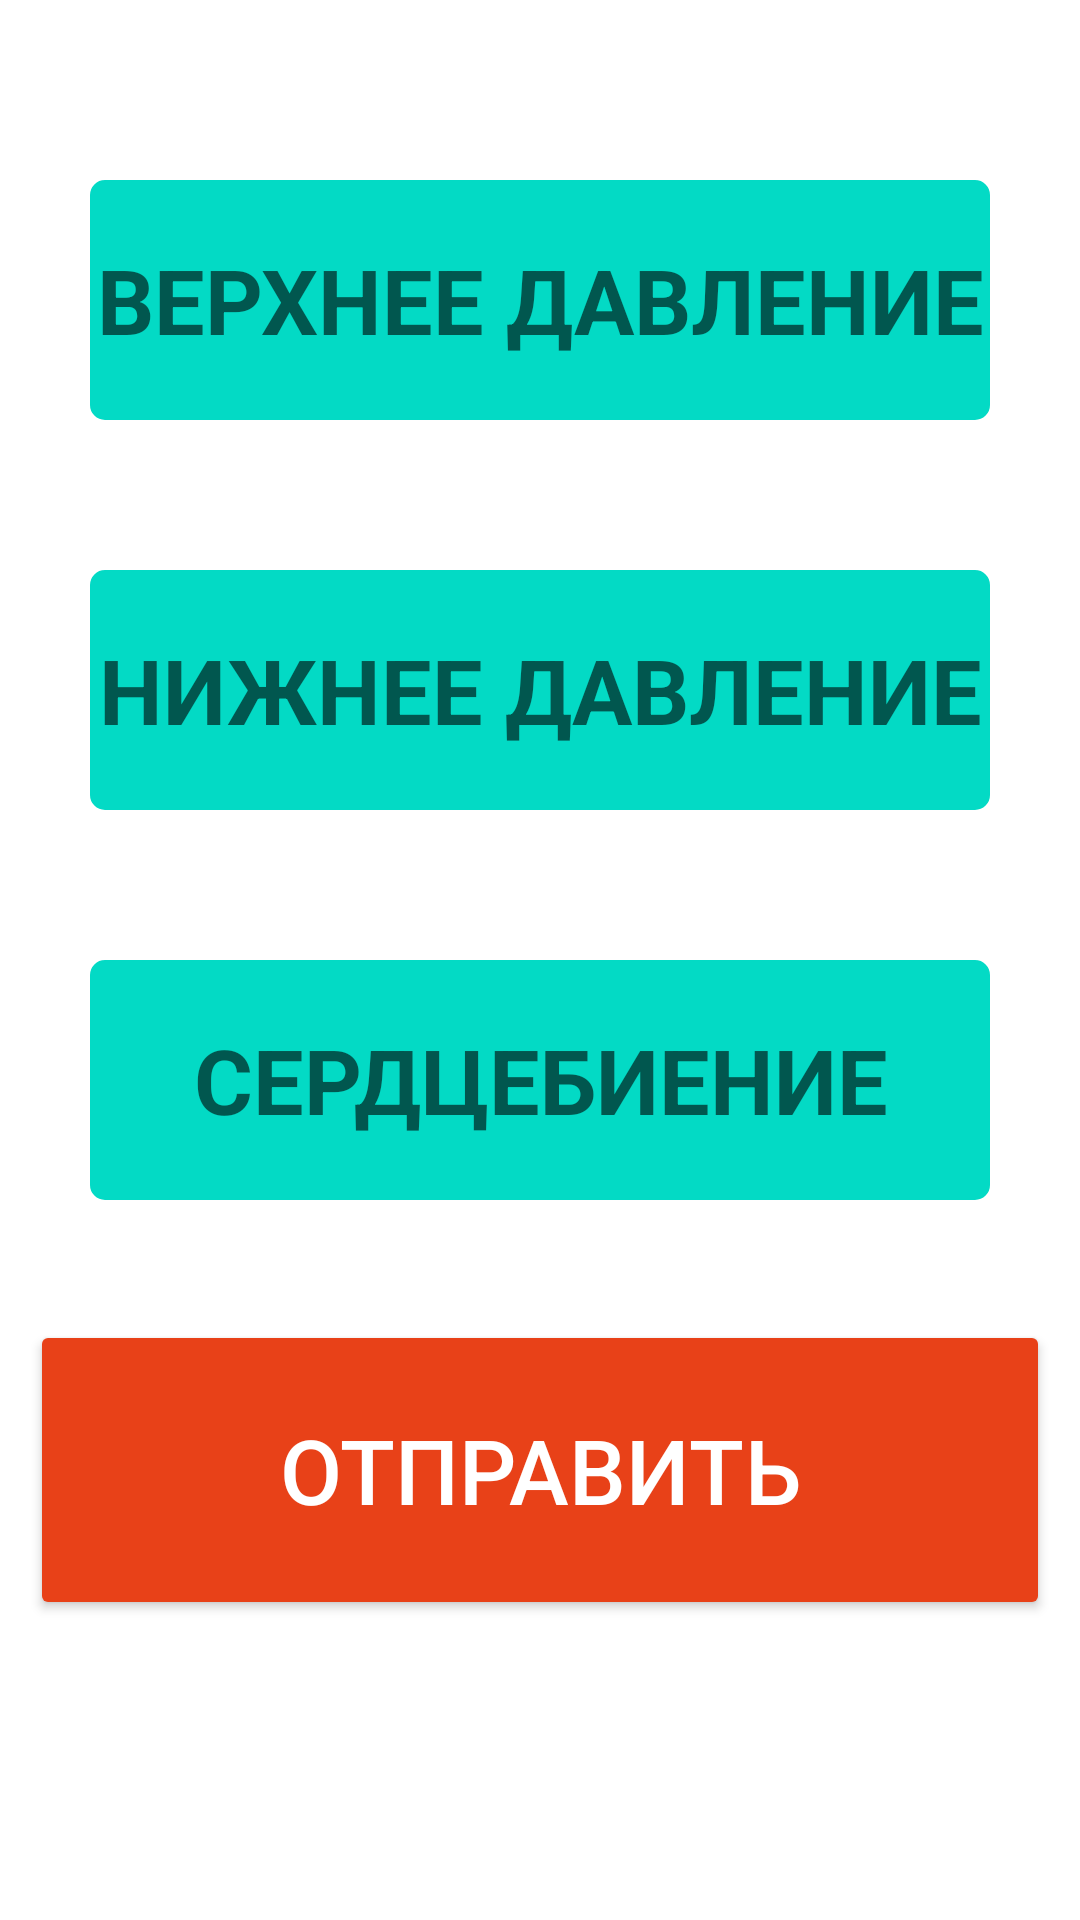

Layout XML and referenced resources for this Android screen:
<!-- AndroidManifest.xml: application theme Theme.DR2021 -->
<!-- res/layout/activity_enter_data.xml -->
<?xml version="1.0" encoding="utf-8"?>
<androidx.constraintlayout.widget.ConstraintLayout xmlns:android="http://schemas.android.com/apk/res/android"
    xmlns:app="http://schemas.android.com/apk/res-auto"
    xmlns:tools="http://schemas.android.com/tools"
    android:layout_width="match_parent"
    android:layout_height="match_parent"
    tools:context=".EnterData"
    android:background="@drawable/back"
    >

    <TextView
        android:layout_width="match_parent"
        android:layout_height="0dp"
        app:layout_constraintBottom_toTopOf="@+id/editText2"
        app:layout_constraintTop_toTopOf="parent"
        android:text="Введите данные с датчика"
        android:textColor="@color/white"
        android:gravity="center"
        android:textSize="35sp"
        android:textStyle="bold" />

    <Button
        android:id="@+id/textButton4"
        android:layout_width="match_parent"
        android:layout_height="100dp"
        android:layout_marginHorizontal="10dp"
        android:layout_marginBottom="100dp"
        android:layout_weight="1"
        android:backgroundTint="#e84118"
        android:clickable="false"
        android:text="отправить"
        android:textColor="@color/white"
        android:textSize="30dp"
        app:cornerRadius="20dp"
        app:layout_constraintBottom_toBottomOf="parent"

        app:strokeColor="@color/white"
        app:strokeWidth="10dp"
        android:onClick="take_photo"
        />

    <EditText
        android:id="@+id/editText3"
        android:layout_width="match_parent"
        android:layout_height="100dp"
        android:layout_marginHorizontal="20dp"
        android:layout_marginBottom="30dp"
        android:background="@drawable/round_corner"
        android:hint="СЕРДЦЕБИЕНИЕ"
        android:inputType="number"
        android:textAlignment="center"
        android:textSize="30dp"
        android:textStyle="bold"
        app:cornerRadius="20dp"
        app:layout_constraintBottom_toTopOf="@+id/textButton4"
        app:strokeColor="@color/white"
        tools:layout_editor_absoluteX="20dp"
        android:textCursorDrawable="@drawable/cursor"/>

    <EditText
        android:id="@+id/editText4"
        android:layout_width="match_parent"
        android:layout_height="100dp"
        android:layout_marginHorizontal="20dp"
        android:layout_marginBottom="30dp"

        android:background="@drawable/round_corner"
        android:hint="НИЖНЕЕ ДАВЛЕНИЕ"
        android:inputType="number"
        android:textAlignment="center"
        android:textSize="30dp"
        android:textStyle="bold"
        app:cornerRadius="20dp"
        app:layout_constraintBottom_toTopOf="@+id/editText3"
        app:strokeColor="@color/white"
        tools:layout_editor_absoluteX="20dp"
        android:textCursorDrawable="@drawable/cursor"/>

    <EditText
        android:id="@+id/editText2"
        android:layout_width="match_parent"
        android:layout_height="100dp"
        android:layout_marginHorizontal="20dp"
        android:background="@drawable/round_corner"
        android:hint="ВЕРХНЕЕ ДАВЛЕНИЕ"
        android:inputType="number"
        android:textAlignment="center"
        android:textSize="30dp"
        android:textStyle="bold"
        app:cornerRadius="20dp"
        android:layout_marginBottom="30dp"

        app:layout_constraintBottom_toTopOf="@+id/editText4"
        app:strokeColor="@color/white"
        tools:layout_editor_absoluteX="20dp"
        android:textCursorDrawable="@drawable/cursor"/>


</androidx.constraintlayout.widget.ConstraintLayout>
<!-- resources referenced by this layout -->
<resources>
  <!-- drawable round_corner (drawable) -->
  <?xml version="1.0" encoding="utf-8"?>
  <shape xmlns:android="http://schemas.android.com/apk/res/android"
      android:shape="rectangle" android:padding="15dp">
      <solid android:color="@color/teal_200"/>
  
      <corners
          android:bottomRightRadius="10dp"
          android:bottomLeftRadius="10dp"
          android:topLeftRadius="10dp"
          android:topRightRadius="10dp"/>
  
      <stroke android:width="10dp" android:color="#FFffff" />
  </shape>
  <style name="Theme.DR2021" parent="Theme.MaterialComponents.DayNight.NoActionBar">
          
          <item name="colorPrimary">@color/purple_500</item>
          <item name="colorPrimaryVariant">@color/purple_700</item>
          <item name="colorOnPrimary">@color/white</item>
          
          <item name="colorSecondary">@color/teal_200</item>
          <item name="colorSecondaryVariant">@color/teal_700</item>
          <item name="colorOnSecondary">@color/black</item>
          
          <item name="android:statusBarColor" tools:targetApi="l">?attr/colorPrimaryVariant</item>
          
      </style>
  <!-- not gathered from this repository: default colours our renderer supplied (Android Studio template values) -->
  <color name="purple_500">#FF6200EE</color>
  <color name="purple_700">#FF3700B3</color>
  <color name="teal_200">#FF03DAC5</color>
  <color name="teal_700">#FF018786</color>
  <color name="black">#FF000000</color>
  <color name="white">#FFFFFFFF</color>
</resources>
